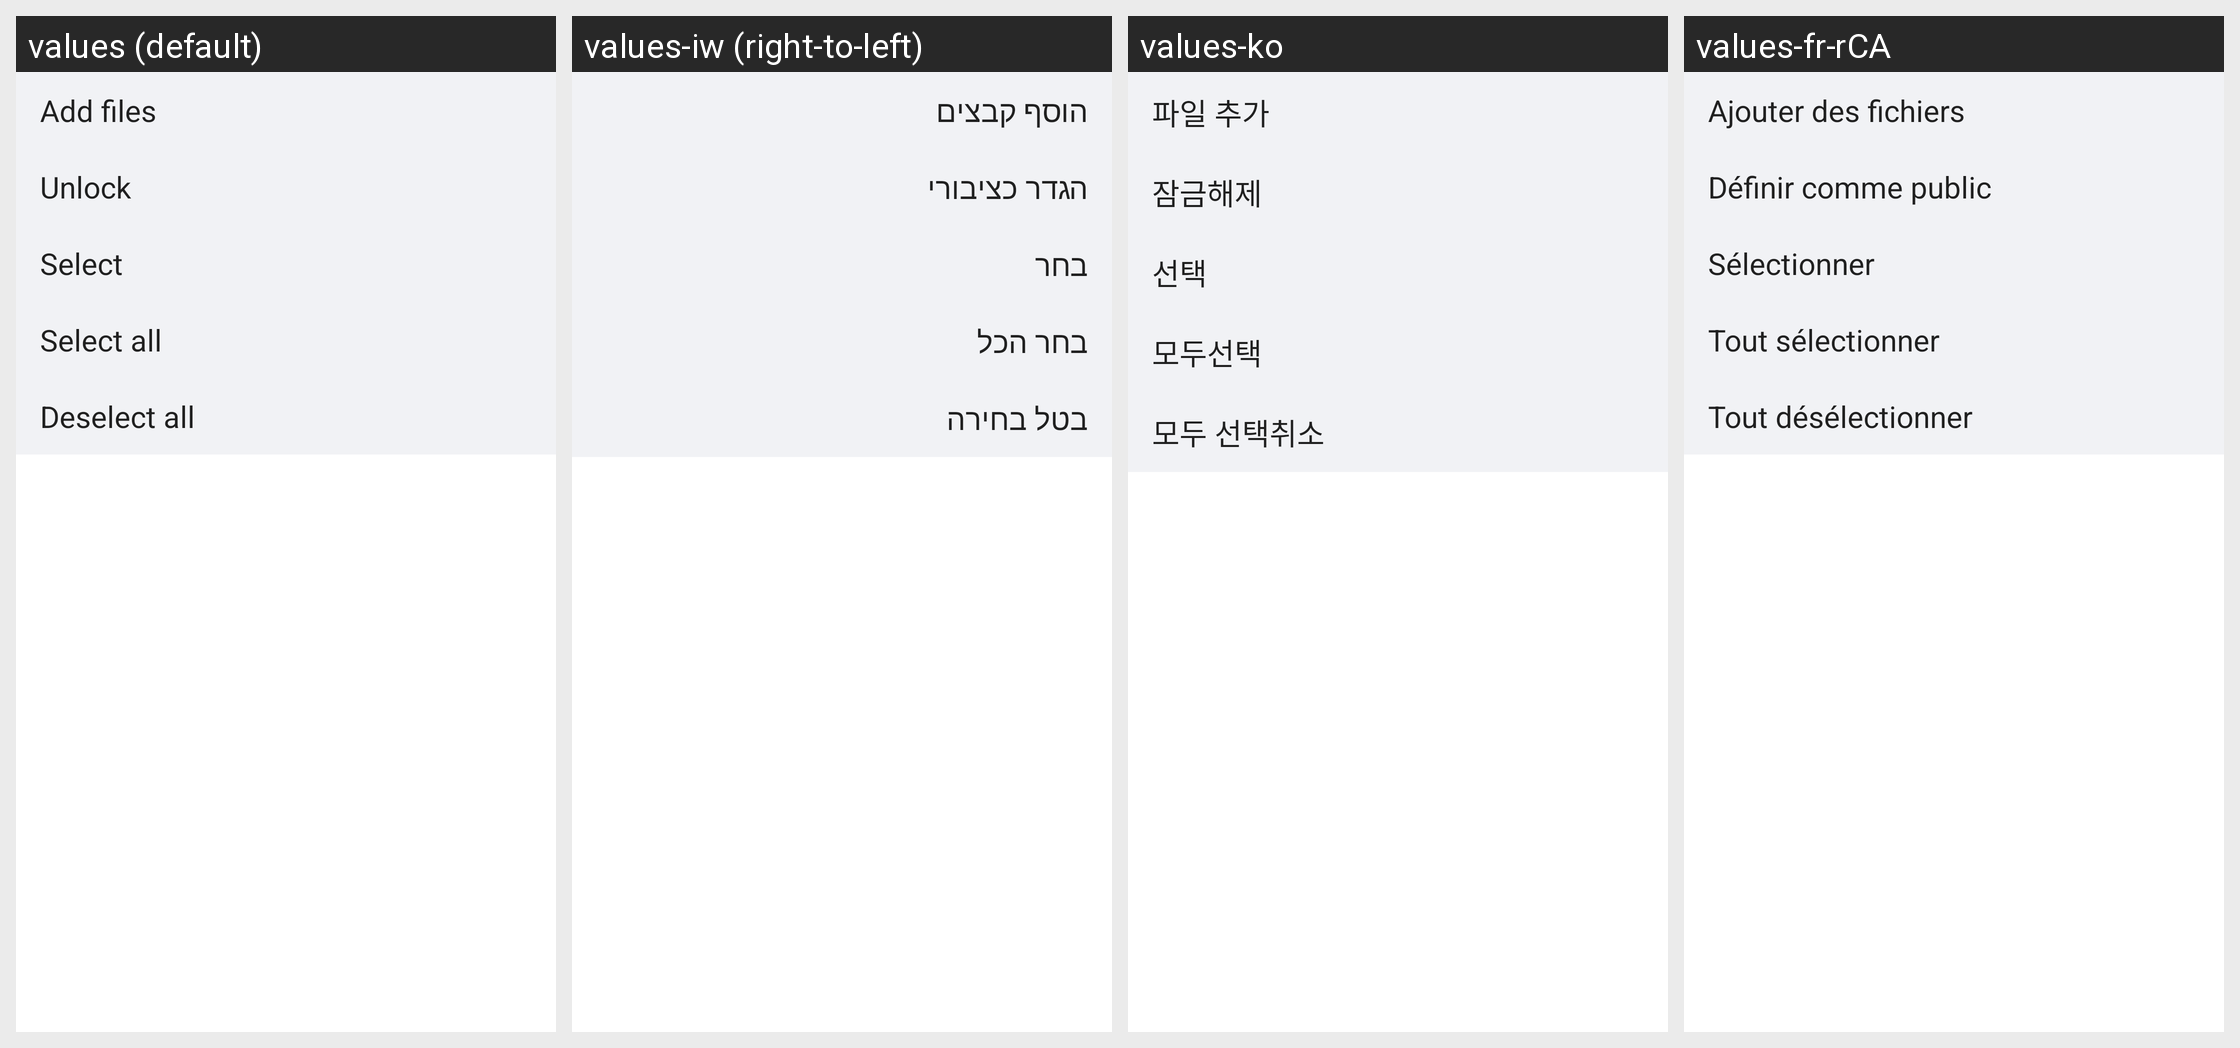

This grid shows one Android layout under several languages. Give, for every string resource on the screen, its name, the default text and each shown locale's text.
Android screen res/layout/private_more_menu.xml rendered under 4 locales, left to right: values (default), values-iw (right-to-left), values-ko, values-fr-rCA. Device: Nexus 5 (rendered at 1080×1920; each locale shown at half size, 540×960, under a caption strip naming it); theme FileManagerOperTheme.
Other locales in the repository, not shown: values-ar-rEG, values-bg, values-bg-rBG, values-ca, values-ca-rES, values-cs, values-cs-rCZ, values-da-rDK, values-de, values-de-rDE, values-el, values-el-rGR, values-en-rCA, values-en-rGB, values-en-rUS, values-es-rES, values-es-rMX, values-es-rUS, values-et-rEE, values-fa-rIR, values-fi-rFI, values-fr, values-fr-rFR, values-hi, values-hi-rIN, values-hr, values-hr-rHR, values-hu, values-hu-rHU, values-in, values-in-rID, values-it, values-it-rIT, values-iw-rIL, values-ja, values-ja-rJP, values-km-rKH, values-ko-rKR, values-lt-rLT, values-lv-rLV, values-ms, values-ms-rMY, values-my-rMM, values-nb-rNO, values-nl, values-nl-rNL, values-pl, values-pl-rPL, values-pt, values-pt-rBR, values-pt-rPT, values-ro, values-ro-rRO, values-ru, values-ru-rRU, values-sk, values-sk-rSK, values-sl, values-sl-rSI, values-sr, values-sr-rRS, values-sv-rSE, values-th, values-th-rTH, values-tr, values-tr-rTR, values-uk, values-uk-rUA, values-ur-rPK, values-vi, values-vi-rVN, values-zh-rCN, values-zh-rHK, values-zh-rTW.
Strings drawn on this screen, with the default value and each locale's value (text and hints the layout hard-codes, and strings that could not be matched under every locale, appear in the picture but are not listed):

add_files
  values: Add files
  values-iw: הוסף קבצים
  values-ko: 파일 추가
  values-fr-rCA: Ajouter des fichiers

menu_select
  values: Select
  values-iw: בחר
  values-ko: 선택
  values-fr-rCA: Sélectionner

select_all
  values: Select all
  values-iw: בחר הכל
  values-ko: 모두선택
  values-fr-rCA: Tout sélectionner
